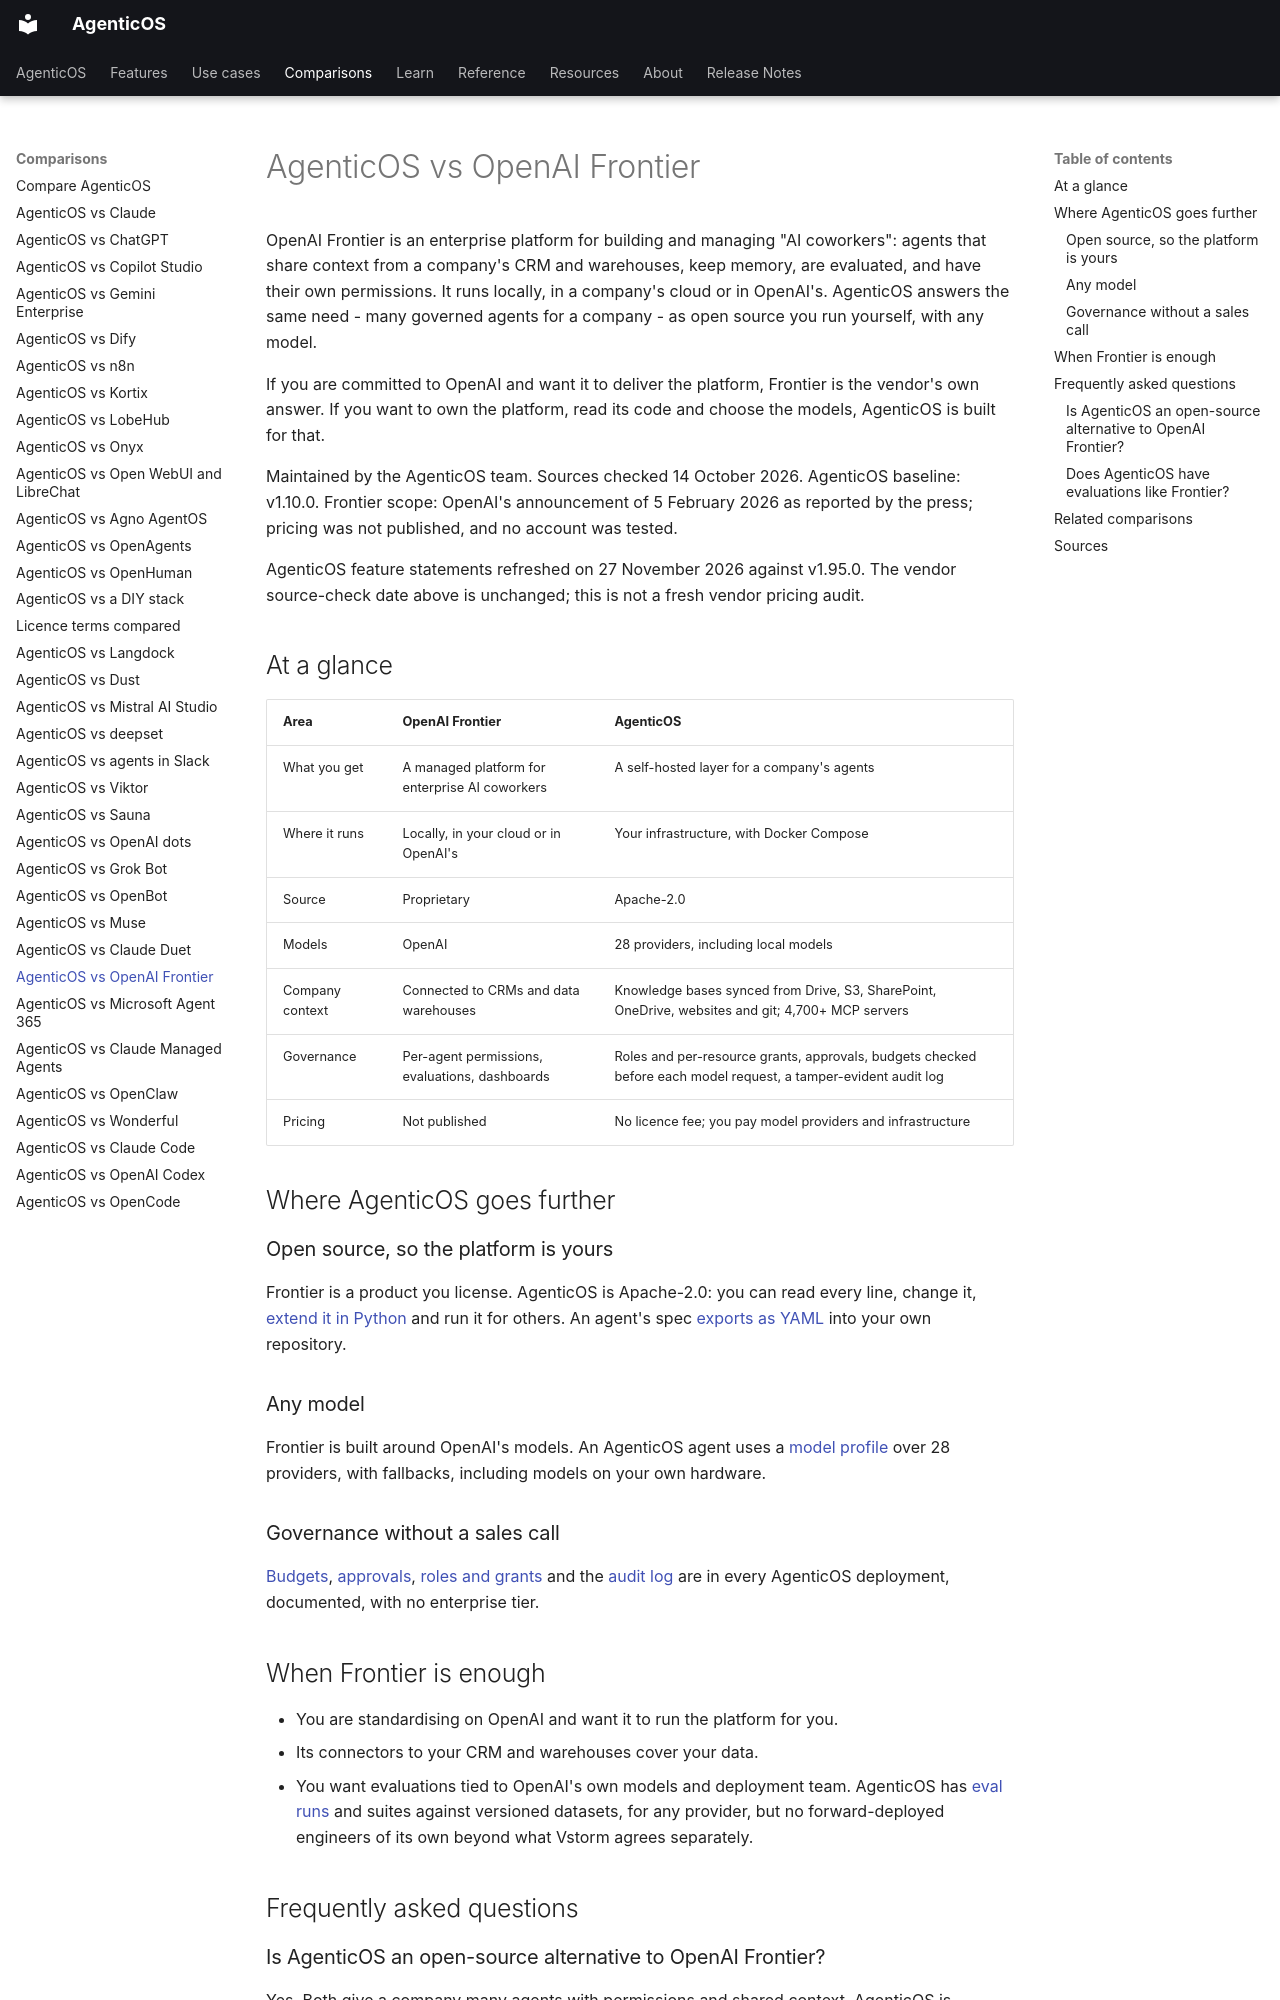

repository: vstorm-co/agenticos · page: about/openai-frontier/index.html · generator: mkdocs

---
title: "AgenticOS vs OpenAI Frontier"
seo_title: "AgenticOS vs OpenAI Frontier: an open-source alternative"
description: "OpenAI Frontier manages enterprise AI coworkers on OpenAI's models. Compare it with AgenticOS: open source, any model, run and governed on your servers."
---

# AgenticOS vs OpenAI Frontier

OpenAI Frontier is an enterprise platform for building and managing "AI coworkers": agents that share context from a company's CRM and warehouses, keep memory, are evaluated, and have their own permissions. It runs locally, in a company's cloud or in OpenAI's. AgenticOS answers the same need - many governed agents for a company - as open source you run yourself, with any model.

If you are committed to OpenAI and want it to deliver the platform, Frontier is the vendor's own answer. If you want to own the platform, read its code and choose the models, AgenticOS is built for that.

Maintained by the AgenticOS team. Sources checked 14 October 2026. AgenticOS baseline: v1.10.0. Frontier scope: OpenAI's announcement of 5 February 2026 as reported by the press; pricing was not published, and no account was tested.

AgenticOS feature statements refreshed on 27 November 2026 against v1.95.0. The vendor source-check date above is unchanged; this is not a fresh vendor pricing audit.

## At a glance

| Area | OpenAI Frontier | AgenticOS |
| --- | --- | --- |
| What you get | A managed platform for enterprise AI coworkers | A self-hosted layer for a company's agents |
| Where it runs | Locally, in your cloud or in OpenAI's | Your infrastructure, with Docker Compose |
| Source | Proprietary | Apache-2.0 |
| Models | OpenAI | 28 providers, including local models |
| Company context | Connected to CRMs and data warehouses | Knowledge bases synced from Drive, S3, SharePoint, OneDrive, websites and git; 4,700+ MCP servers |
| Governance | Per-agent permissions, evaluations, dashboards | Roles and per-resource grants, approvals, budgets checked before each model request, a tamper-evident audit log |
| Pricing | Not published | No licence fee; you pay model providers and infrastructure |

## Where AgenticOS goes further

### Open source, so the platform is yours

Frontier is a product you license. AgenticOS is Apache-2.0: you can read every line, change it, [extend it in Python](../howto/add-capability.md) and run it for others. An agent's spec [exports as YAML](../features.md#exportable-into-your-own-repository) into your own repository.

### Any model

Frontier is built around OpenAI's models. An AgenticOS agent uses a [model profile](../models.md#a-model-profile) over 28 providers, with fallbacks, including models on your own hardware.

### Governance without a sales call

[Budgets](../governance.md#enforcement-is-before-the-request), [approvals](../governance.md#approvals), [roles and grants](../permissions.md#the-built-in-roles) and the [audit log](../governance.md#audit) are in every AgenticOS deployment, documented, with no enterprise tier.
